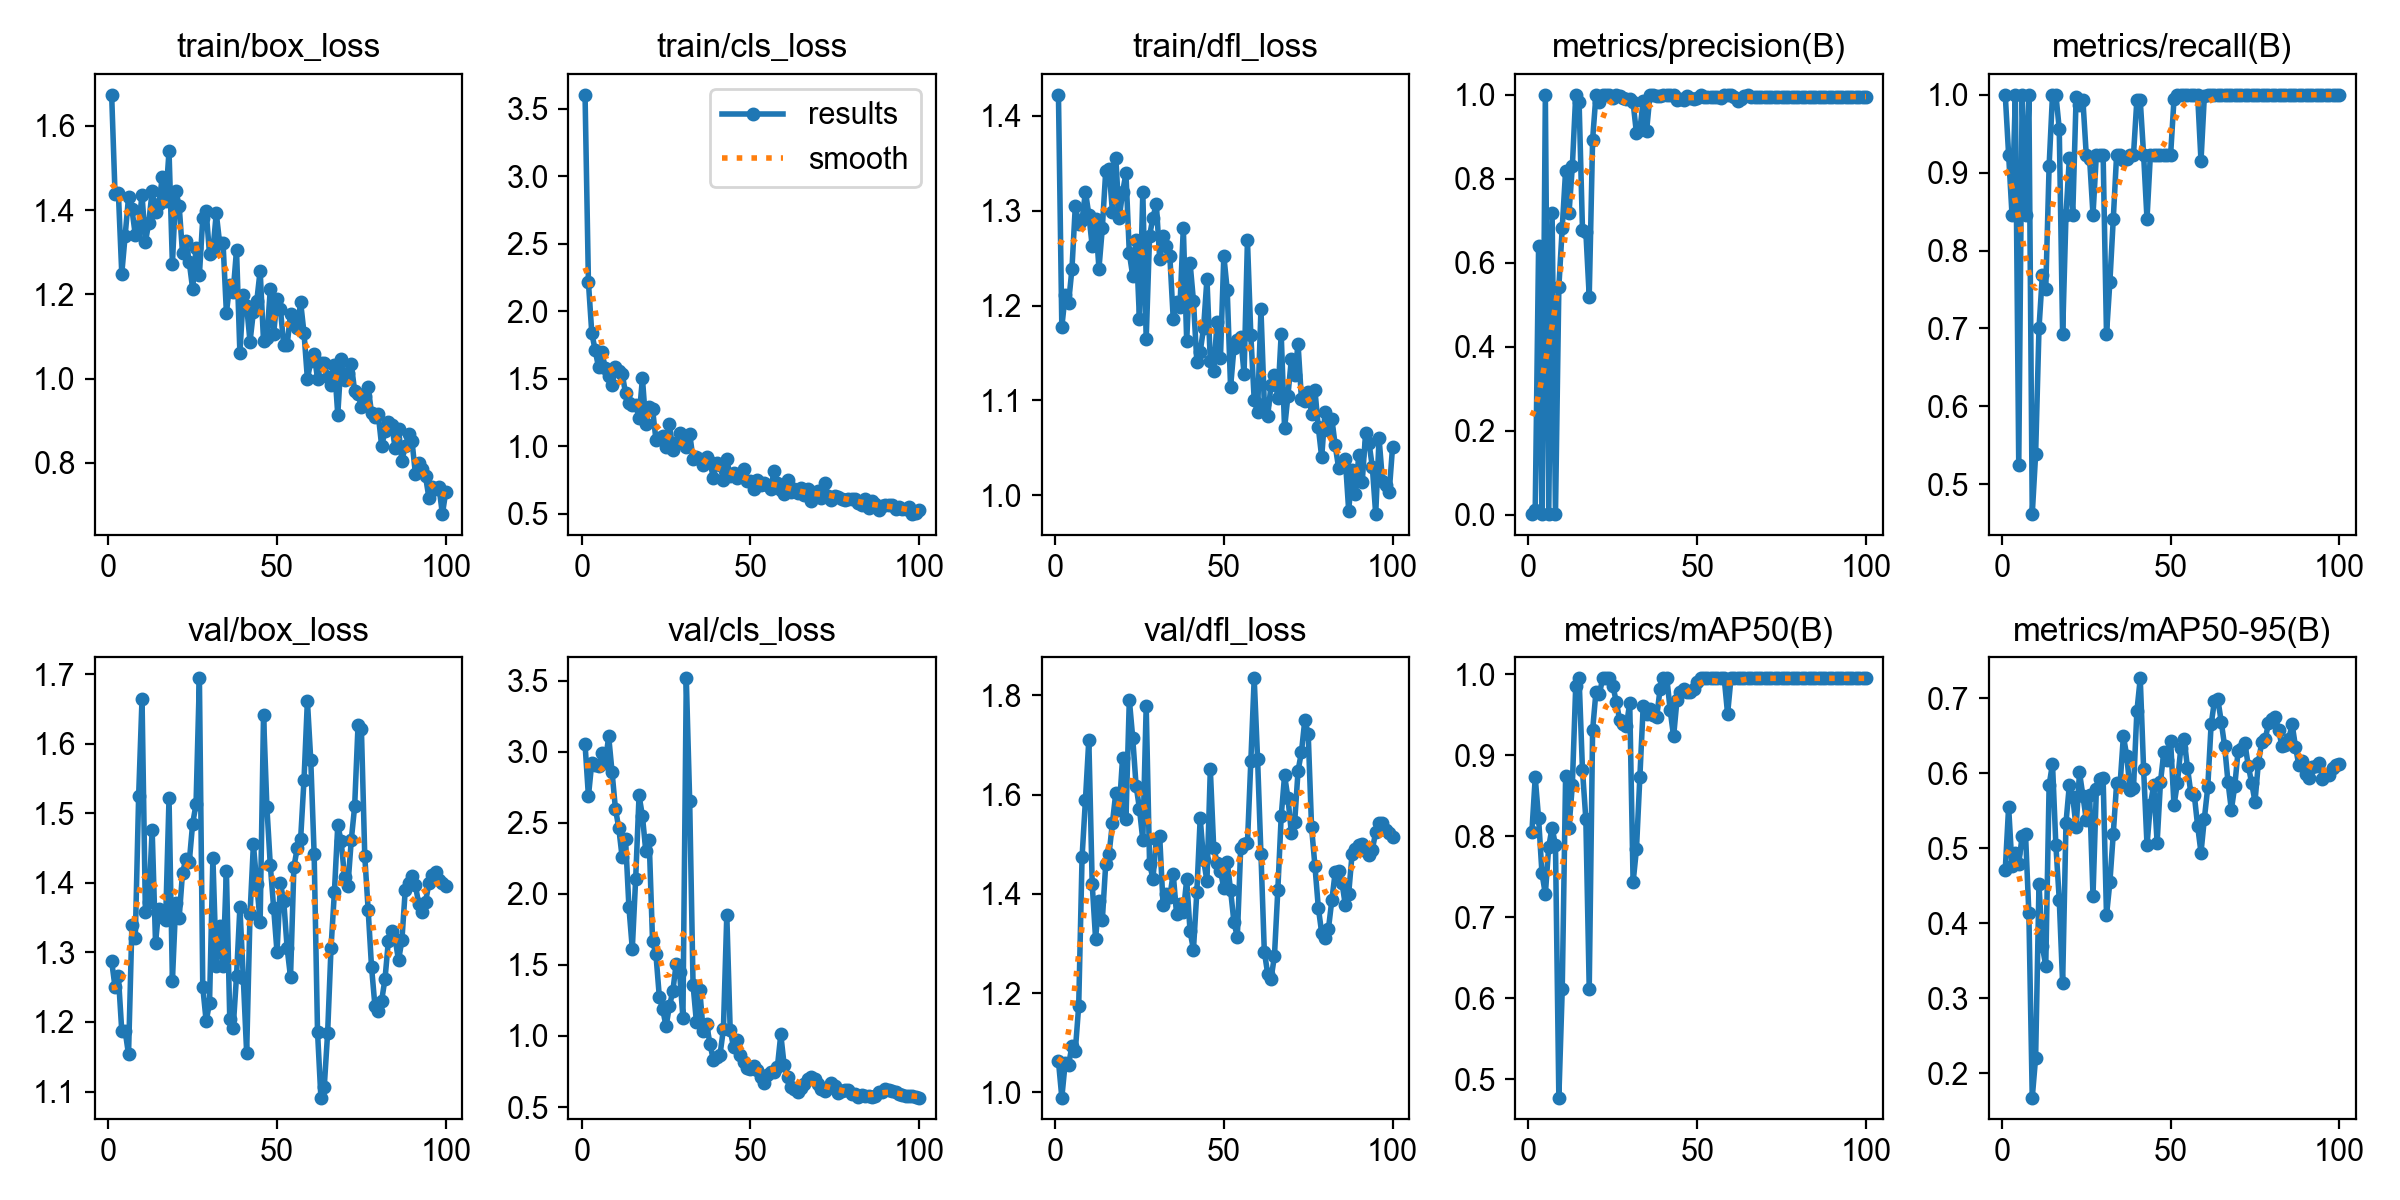

Source data for this figure (header and first rows):
epoch, time, train/box_loss, train/cls_loss, train/dfl_loss, metrics/precision(B), metrics/recall(B), metrics/mAP50(B), metrics/mAP50-95(B), val/box_loss, val/cls_loss, val/dfl_loss, lr/pg0, lr/pg1, lr/pg2
1, 7.124, 1.673, 3.601, 1.422, 0.00205, 1, 0.8048, 0.4708, 1.287, 3.053, 1.063, 0.00012, 0.00012, 0.00012
2, 13.72, 1.439, 2.214, 1.177, 0.01206, 0.9231, 0.8726, 0.5549, 1.25, 2.687, 0.9893, 0.0002574, 0.0002574, 0.0002574
3, 20.09, 1.439, 1.836, 1.211, 0.6401, 0.8461, 0.822, 0.476, 1.265, 2.923, 1.059, 0.0003921, 0.0003921, 0.0003921
4, 26.29, 1.249, 1.71, 1.203, 0.0026, 1, 0.7542, 0.4937, 1.187, 2.904, 1.055, 0.000524, 0.000524, 0.000524
5, 32.7, 1.339, 1.584, 1.239, 1, 0.5245, 0.7285, 0.4791, 1.187, 2.896, 1.094, 0.0006531, 0.0006531, 0.0006531
6, 39.3, 1.43, 1.696, 1.305, 0.0024, 1, 0.7872, 0.516, 1.153, 2.989, 1.084, 0.0007794, 0.0007794, 0.0007794
7, 46.33, 1.403, 1.576, 1.286, 0.7187, 0.8461, 0.8104, 0.5194, 1.339, 2.923, 1.174, 0.000903, 0.000903, 0.000903
8, 52.67, 1.341, 1.521, 1.29, 0.00273, 1, 0.7889, 0.4128, 1.32, 3.107, 1.474, 0.001024, 0.001024, 0.001024
9, 58.63, 1.361, 1.45, 1.32, 0.5423, 0.4615, 0.4773, 0.1672, 1.525, 2.857, 1.59, 0.001142, 0.001142, 0.001142
10, 64.64, 1.436, 1.584, 1.296, 0.6832, 0.5385, 0.6109, 0.2206, 1.665, 2.599, 1.711, 0.001257, 0.001257, 0.001257
11, 70.78, 1.324, 1.558, 1.263, 0.8198, 0.7004, 0.8739, 0.4517, 1.358, 2.462, 1.419, 0.00137, 0.00137, 0.00137
12, 76.76, 1.37, 1.535, 1.291, 0.7179, 0.7692, 0.8102, 0.3691, 1.372, 2.256, 1.309, 0.001479, 0.001479, 0.001479
13, 82.67, 1.445, 1.392, 1.239, 0.8296, 0.7504, 0.8634, 0.3426, 1.476, 2.383, 1.386, 0.001586, 0.001586, 0.001586
14, 88.58, 1.394, 1.316, 1.282, 1, 0.909, 0.9857, 0.584, 1.314, 1.906, 1.347, 0.00169, 0.00169, 0.00169
15, 94.68, 1.415, 1.306, 1.341, 0.9823, 1, 0.995, 0.6126, 1.363, 1.614, 1.459, 0.001723, 0.001723, 0.001723
16, 100.7, 1.477, 1.302, 1.344, 0.6792, 1, 0.8817, 0.5038, 1.351, 2.106, 1.48, 0.001703, 0.001703, 0.001703
17, 106.9, 1.422, 1.209, 1.299, 0.6743, 0.9565, 0.821, 0.4313, 1.347, 2.692, 1.543, 0.001683, 0.001683, 0.001683
18, 113.5, 1.54, 1.503, 1.355, 0.5196, 0.6923, 0.6118, 0.3196, 1.522, 2.548, 1.604, 0.001663, 0.001663, 0.001663
19, 118.9, 1.272, 1.165, 1.292, 0.893, 0.8461, 0.9308, 0.534, 1.26, 2.3, 1.569, 0.001644, 0.001644, 0.001644
20, 125.2, 1.445, 1.292, 1.319, 1, 0.9188, 0.9785, 0.5845, 1.372, 2.376, 1.674, 0.001624, 0.001624, 0.001624
21, 131.1, 1.41, 1.275, 1.339, 0.982, 0.8461, 0.9757, 0.5684, 1.35, 1.669, 1.551, 0.001604, 0.001604, 0.001604
22, 137.1, 1.297, 1.048, 1.255, 1, 0.997, 0.995, 0.5275, 1.415, 1.575, 1.791, 0.001584, 0.001584, 0.001584
23, 143.4, 1.327, 1.062, 1.232, 1, 0.9867, 0.995, 0.6009, 1.434, 1.277, 1.715, 0.001564, 0.001564, 0.001564
24, 149.4, 1.276, 1.076, 1.269, 1, 0.9938, 0.995, 0.5701, 1.43, 1.19, 1.618, 0.001545, 0.001545, 0.001545
25, 155.2, 1.213, 0.9905, 1.185, 0.9935, 0.9231, 0.9857, 0.5381, 1.485, 1.067, 1.572, 0.001525, 0.001525, 0.001525
26, 161.2, 1.309, 1.163, 1.319, 1, 0.9173, 0.9664, 0.5702, 1.513, 1.209, 1.508, 0.001505, 0.001505, 0.001505
27, 167.2, 1.247, 0.971, 1.165, 0.9979, 0.8461, 0.9439, 0.4367, 1.694, 1.314, 1.778, 0.001485, 0.001485, 0.001485
28, 174.2, 1.38, 1.026, 1.274, 0.9921, 0.9231, 0.939, 0.5792, 1.25, 1.508, 1.461, 0.001465, 0.001465, 0.001465
29, 180.5, 1.398, 1.1, 1.293, 0.9893, 0.9231, 0.9361, 0.5919, 1.201, 1.45, 1.43, 0.001446, 0.001446, 0.001446
30, 186.5, 1.295, 1.025, 1.307, 0.9891, 0.9231, 0.9646, 0.5931, 1.227, 1.128, 1.511, 0.001426, 0.001426, 0.001426
31, 192.3, 1.304, 0.9921, 1.249, 0.9818, 0.6923, 0.7432, 0.4101, 1.436, 3.516, 1.516, 0.001406, 0.001406, 0.001406
32, 198.2, 1.392, 1.093, 1.274, 0.908, 0.7598, 0.7844, 0.4543, 1.281, 2.655, 1.377, 0.001386, 0.001386, 0.001386
33, 204.2, 1.322, 0.9051, 1.263, 0.9161, 0.84, 0.8728, 0.5187, 1.338, 1.36, 1.4, 0.001366, 0.001366, 0.001366
34, 210.4, 1.323, 0.9202, 1.252, 0.9859, 0.9231, 0.9614, 0.5864, 1.281, 1.096, 1.394, 0.001347, 0.001347, 0.001347
35, 216.7, 1.157, 0.9034, 1.186, 0.9137, 0.9231, 0.951, 0.5835, 1.417, 1.32, 1.441, 0.001327, 0.001327, 0.001327
36, 223.1, 1.222, 0.8574, 1.204, 1, 0.9159, 0.9575, 0.6493, 1.204, 1.036, 1.359, 0.001307, 0.001307, 0.001307
37, 229.1, 1.205, 0.9158, 1.199, 1, 0.9177, 0.9503, 0.6231, 1.191, 1.085, 1.379, 0.001287, 0.001287, 0.001287
38, 235.4, 1.305, 0.8839, 1.282, 0.9983, 0.9231, 0.9477, 0.577, 1.266, 0.9457, 1.363, 0.001267, 0.001267, 0.001267
39, 241.5, 1.061, 0.7673, 1.162, 0.9964, 0.9231, 0.9819, 0.5801, 1.365, 0.8325, 1.429, 0.001248, 0.001248, 0.001248
40, 247.5, 1.199, 0.873, 1.245, 1, 0.9935, 0.995, 0.6823, 1.264, 0.8552, 1.324, 0.001228, 0.001228, 0.001228
41, 253.4, 1.172, 0.8572, 1.205, 1, 0.9931, 0.995, 0.7265, 1.156, 0.8692, 1.287, 0.001208, 0.001208, 0.001208
42, 259.4, 1.088, 0.7472, 1.141, 1, 0.9227, 0.9553, 0.6049, 1.355, 1.049, 1.403, 0.001188, 0.001188, 0.001188
43, 265.6, 1.159, 0.9006, 1.151, 1, 0.8406, 0.9232, 0.5041, 1.456, 1.852, 1.552, 0.001168, 0.001168, 0.001168
44, 271.8, 1.184, 0.7769, 1.176, 0.9879, 0.9231, 0.9683, 0.5579, 1.398, 1.044, 1.468, 0.001149, 0.001149, 0.001149
45, 277.9, 1.256, 0.8007, 1.228, 0.9898, 0.9231, 0.9785, 0.5839, 1.344, 0.9208, 1.426, 0.001129, 0.001129, 0.001129
46, 283.9, 1.089, 0.7648, 1.141, 0.9883, 0.9231, 0.9819, 0.5073, 1.642, 0.9714, 1.651, 0.001109, 0.001109, 0.001109
47, 289.9, 1.096, 0.7755, 1.131, 0.9963, 0.9231, 0.9785, 0.5886, 1.509, 0.8653, 1.493, 0.001089, 0.001089, 0.001089
48, 296.7, 1.212, 0.8319, 1.183, 0.9924, 0.9231, 0.9785, 0.6284, 1.426, 0.8141, 1.463, 0.001069, 0.001069, 0.001069
49, 302.7, 1.106, 0.7419, 1.145, 0.9909, 0.9231, 0.9819, 0.6172, 1.364, 0.7776, 1.447, 0.00105, 0.00105, 0.00105
50, 308.8, 1.19, 0.7406, 1.252, 0.9923, 0.9231, 0.99, 0.6427, 1.3, 0.771, 1.411, 0.00103, 0.00103, 0.00103
51, 314.8, 1.166, 0.6855, 1.217, 1, 0.9944, 0.995, 0.5571, 1.399, 0.7873, 1.465, 0.00101, 0.00101, 0.00101
52, 320.8, 1.079, 0.7519, 1.114, 0.9955, 1, 0.995, 0.5868, 1.373, 0.7597, 1.407, 0.0009902, 0.0009902, 0.0009902
53, 326.5, 1.08, 0.7104, 1.155, 0.9936, 1, 0.995, 0.6329, 1.306, 0.7139, 1.343, 0.0009704, 0.0009704, 0.0009704
54, 332.5, 1.153, 0.7271, 1.164, 0.9951, 1, 0.995, 0.6459, 1.265, 0.671, 1.313, 0.0009506, 0.0009506, 0.0009506
55, 338.4, 1.142, 0.7084, 1.167, 0.9957, 1, 0.995, 0.6069, 1.423, 0.7247, 1.492, 0.0009308, 0.0009308, 0.0009308
56, 344.5, 1.12, 0.683, 1.128, 0.9938, 1, 0.995, 0.5729, 1.451, 0.748, 1.5, 0.000911, 0.000911, 0.000911
57, 350.4, 1.181, 0.8131, 1.269, 0.993, 1, 0.995, 0.5714, 1.464, 0.748, 1.502, 0.0008912, 0.0008912, 0.0008912
58, 357.1, 1.108, 0.7231, 1.169, 0.9993, 1, 0.995, 0.5297, 1.549, 0.7833, 1.667, 0.0008714, 0.0008714, 0.0008714
59, 364.7, 0.9992, 0.672, 1.101, 1, 0.9152, 0.951, 0.4939, 1.662, 1.011, 1.834, 0.0008516, 0.0008516, 0.0008516
60, 370.2, 1.041, 0.6429, 1.088, 1, 0.9989, 0.995, 0.5394, 1.577, 0.7928, 1.672, 0.0008318, 0.0008318, 0.0008318
... 40 more rows
